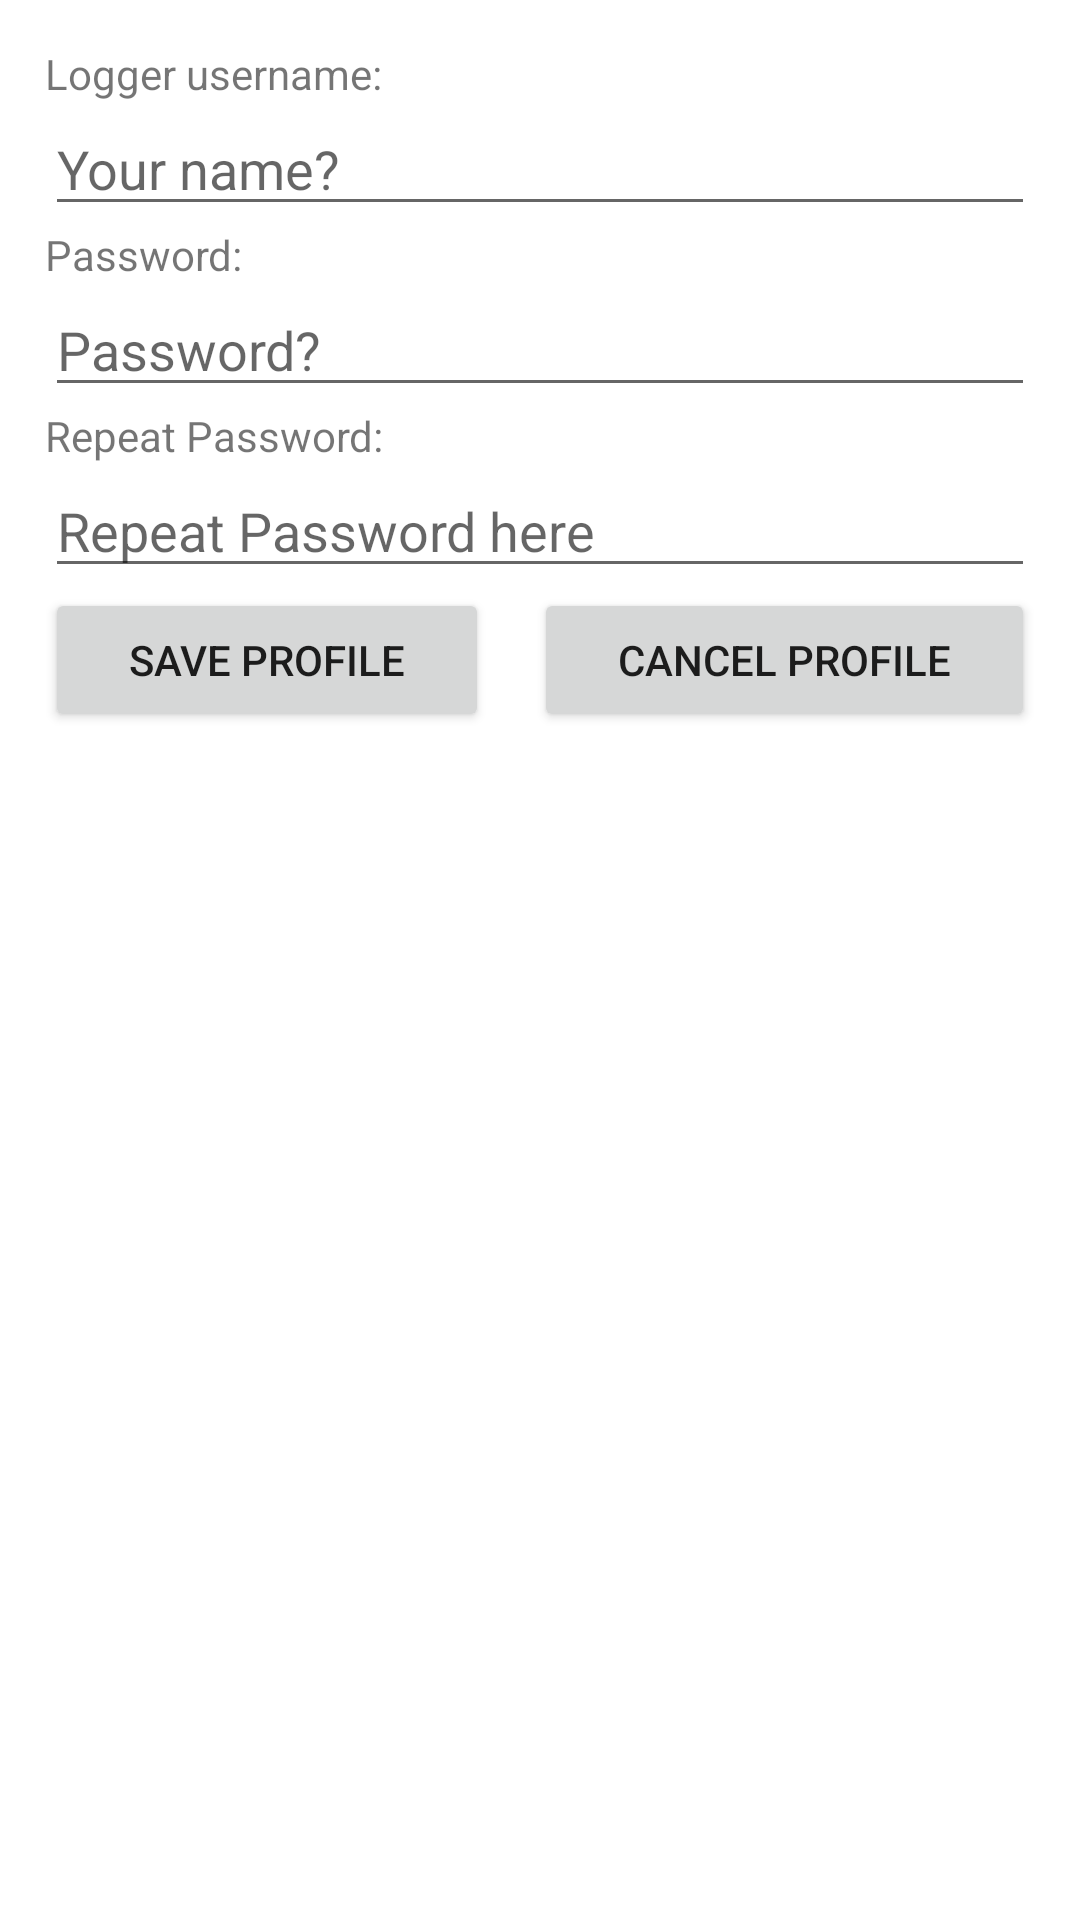

This screen was rendered from an Android layout file. Write that file and the resources it references.
<!-- AndroidManifest.xml: application theme Theme.DriverLogs -->
<!-- res/layout/fragment_profile.xml -->
<?xml version="1.0" encoding="utf-8"?>
<LinearLayout xmlns:android="http://schemas.android.com/apk/res/android"
    xmlns:tools="http://schemas.android.com/tools"
    android:layout_width="match_parent"
    android:layout_height="match_parent"
    android:orientation="vertical"
    android:padding="15dp"
    tools:context=".Fragments.ProfileFragment">

    <TextView
        android:layout_width="wrap_content"
        android:layout_height="wrap_content"
        android:text="@string/logger_username" />

    <EditText
        android:id="@+id/username_edit_text"
        android:layout_width="match_parent"
        android:layout_height="wrap_content"
        android:inputType="text"
        android:hint="@string/your_name" />

    <TextView
        android:layout_width="wrap_content"
        android:layout_height="wrap_content"
        android:text="@string/password" />

    <EditText
        android:id="@+id/user_password"
        android:layout_width="match_parent"
        android:layout_height="wrap_content"
        android:inputType="textPassword"
        android:hint="Password?" />

    <TextView
        android:layout_width="wrap_content"
        android:layout_height="wrap_content"
        android:text="@string/repeat_password" />

    <EditText
        android:id="@+id/repeat_password"
        android:layout_width="match_parent"
        android:layout_height="wrap_content"
        android:inputType="textPassword"
        android:hint="Repeat Password here" />

    <LinearLayout
        android:layout_width="match_parent"
        android:layout_height="wrap_content"
        android:weightSum="2">

        <Button
            android:id="@+id/save_profile_btn"
            android:layout_width="wrap_content"
            android:layout_height="wrap_content"
            android:layout_marginEnd="15dp"
            android:layout_weight="1"
            android:text="@string/save_profile" />

        <Button
            android:id="@+id/cancel_profile_button"
            android:layout_width="wrap_content"
            android:layout_height="wrap_content"
            android:layout_weight="1"
            android:text="@string/cancel_profile" />

    </LinearLayout>
</LinearLayout>
<!-- resources referenced by this layout -->
<resources>
  <string name="cancel_profile">Cancel Profile</string>
  <string name="logger_username">Logger username:</string>
  <string name="password">Password:</string>
  <string name="repeat_password">Repeat Password:</string>
  <string name="save_profile">Save Profile</string>
  <string name="your_name">Your name?</string>
  <style name="Theme.DriverLogs" parent="Theme.MaterialComponents.DayNight.DarkActionBar">
          
          <item name="colorPrimary">@color/purple_500</item>
          <item name="colorPrimaryVariant">@color/purple_700</item>
          <item name="colorOnPrimary">@color/white</item>
          
          <item name="colorSecondary">@color/teal_200</item>
          <item name="colorSecondaryVariant">@color/teal_700</item>
          <item name="colorOnSecondary">@color/black</item>
          
          <item name="android:statusBarColor" tools:targetApi="l">?attr/colorPrimaryVariant</item>
          
      </style>
  <!-- not gathered from this repository: default colours our renderer supplied (Android Studio template values) -->
  <color name="purple_500">#FF6200EE</color>
  <color name="purple_700">#FF3700B3</color>
  <color name="teal_200">#FF03DAC5</color>
  <color name="teal_700">#FF018786</color>
  <color name="black">#FF000000</color>
  <color name="white">#FFFFFFFF</color>
</resources>
